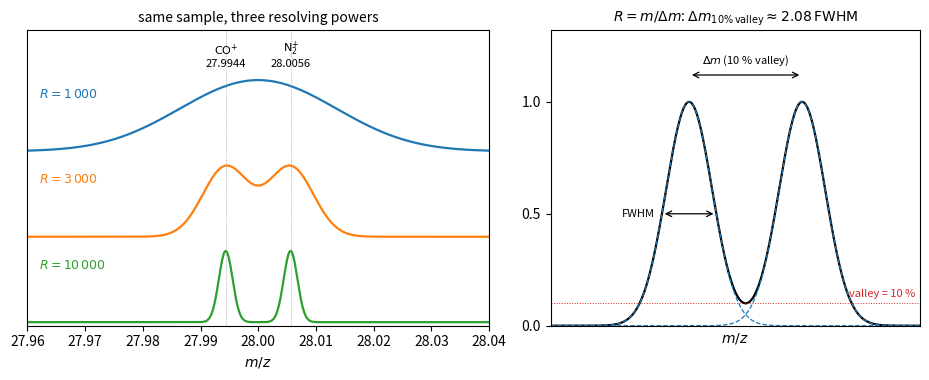

Write the Python code that produced this figure.
"""CO+ and N2+ (nominal m/z 28) recorded with Gaussian peaks of resolving power R = m / FWHM
equal to 1000, 3000 and 10000 (left), and the FWHM and 10 % valley definitions of R (right)."""

import numpy as np
import matplotlib.pyplot as plt

m_e = 0.000548580
m_co = 12.0 + 15.99491462 - m_e
m_n2 = 2 * 14.00307400 - m_e
x = np.linspace(27.96, 28.04, 4001)


def peak(m0, fwhm):
    s = fwhm / (2 * np.sqrt(2 * np.log(2)))
    return np.exp(-((x - m0) ** 2) / (2 * s**2))


fig, (ax, bx) = plt.subplots(1, 2, figsize=(9.4, 3.9), gridspec_kw={"width_ratios": [1.25, 1]})
for k, (R, color) in enumerate([(1000, "C0"), (3000, "C1"), (10000, "C2")]):
    fwhm = 28.0 / R
    y = peak(m_co, fwhm) + peak(m_n2, fwhm)
    ax.plot(x, y / y.max() + 1.2 * (2 - k), color=color, lw=1.6)
    ax.text(27.962, 1.2 * (2 - k) + 0.75, f"$R = {R:,}$".replace(",", r"\,"), color=color, fontsize=9)
for m0, name in [(m_co, r"$\mathrm{CO^{+}}$" + f"\n{m_co:.4f}"), (m_n2, r"$\mathrm{N_2^{+}}$" + f"\n{m_n2:.4f}")]:
    ax.axvline(m0, color="0.6", lw=0.6, ls=":")
    ax.text(m0, 3.55, name, ha="center", va="bottom", fontsize=8)
ax.set_xlim(27.96, 28.04)
ax.set_ylim(-0.05, 4.1)
ax.set_yticks([])
ax.set_xlabel("$m/z$")
ax.set_title("same sample, three resolving powers", fontsize=10)

# Right: the two definitions for one peak pair at the 10 % valley separation.
s = 1.0
xx = np.linspace(-6, 10, 2001)
fwhm = 2 * np.sqrt(2 * np.log(2)) * s
dm = 2 * s * np.sqrt(2 * np.log(20))  # 10 % valley: each peak is 5 % high at the midpoint
g1 = np.exp(-xx**2 / 2)
g2 = np.exp(-((xx - dm) ** 2) / 2)
bx.plot(xx, g1 + g2, color="k", lw=1.6)
bx.plot(xx, g1, color="C0", lw=0.9, ls="--")
bx.plot(xx, g2, color="C0", lw=0.9, ls="--")
bx.annotate("", xy=(-fwhm / 2, 0.5), xytext=(fwhm / 2, 0.5), arrowprops=dict(arrowstyle="<->", lw=0.9))
bx.text(-fwhm / 2 - 0.3, 0.5, r"FWHM", ha="right", va="center", fontsize=8)
bx.annotate("", xy=(0, 1.12), xytext=(dm, 1.12), arrowprops=dict(arrowstyle="<->", lw=0.9))
bx.text(dm / 2, 1.17, r"$\Delta m$ (10 % valley)", ha="center", fontsize=8)
bx.axhline(0.1, color="C3", lw=0.7, ls=":")
bx.text(9.8, 0.13, "valley = 10 %", ha="right", fontsize=8, color="C3")
bx.set_ylim(0, 1.32)
bx.set_xlim(-6, 10)
bx.set_yticks([0, 0.5, 1.0])
bx.set_xticks([])
bx.set_xlabel("$m/z$")
bx.set_title(r"$R = m/\Delta m$: $\Delta m_{10\%\,\mathrm{valley}} \approx 2.08\,\mathrm{FWHM}$", fontsize=10)
fig.tight_layout()
